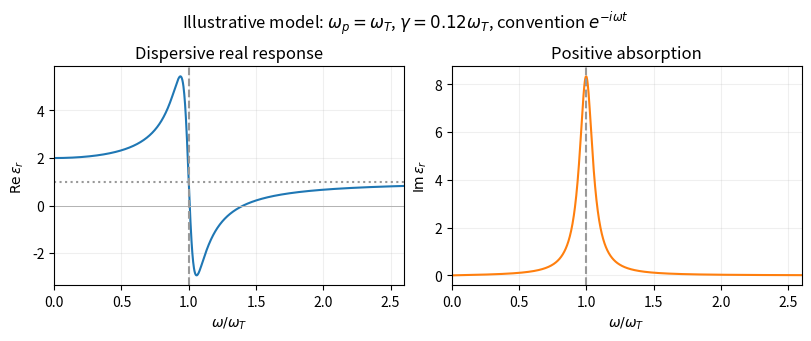

This figure's Python source: (Note: this script raises an exception after producing the figure.)
"""Original explanatory plot; run from the corresponding _media directory."""
from pathlib import Path
import numpy as np
import matplotlib
matplotlib.use("Agg")
import matplotlib.pyplot as plt
plt.rcParams.update({"font.size": 10, "figure.facecolor": "white", "axes.facecolor": "white"})

fig,axs=plt.subplots(1,2,figsize=(8,3.3),layout='constrained');w=np.linspace(0,2.6,1300);gamma=.12
chi=1/(1-w*w-1j*gamma*w)
axs[0].plot(w,1+chi.real);axs[0].axhline(1,color='0.6',ls=':');axs[0].axhline(0,color='0.7',lw=.7);axs[0].set(ylabel=r'$\mathrm{Re}\,\epsilon_r$',title='Dispersive real response')
axs[1].plot(w,chi.imag,color='tab:orange');axs[1].set(ylabel=r'$\mathrm{Im}\,\epsilon_r$',title='Positive absorption')
for a in axs:a.axvline(1,color='0.6',ls='--');a.set(xlabel=r'$\omega/\omega_T$',xlim=(0,2.6));a.grid(alpha=.2)
fig.suptitle(r'Illustrative model: $\omega_p=\omega_T$, $\gamma=0.12\omega_T$, convention $e^{-i\omega t}$')

fig.savefig(Path.cwd()/Path(__file__).with_suffix(".png").name, dpi=150, facecolor="white", bbox_inches="tight")
plt.close(fig)
